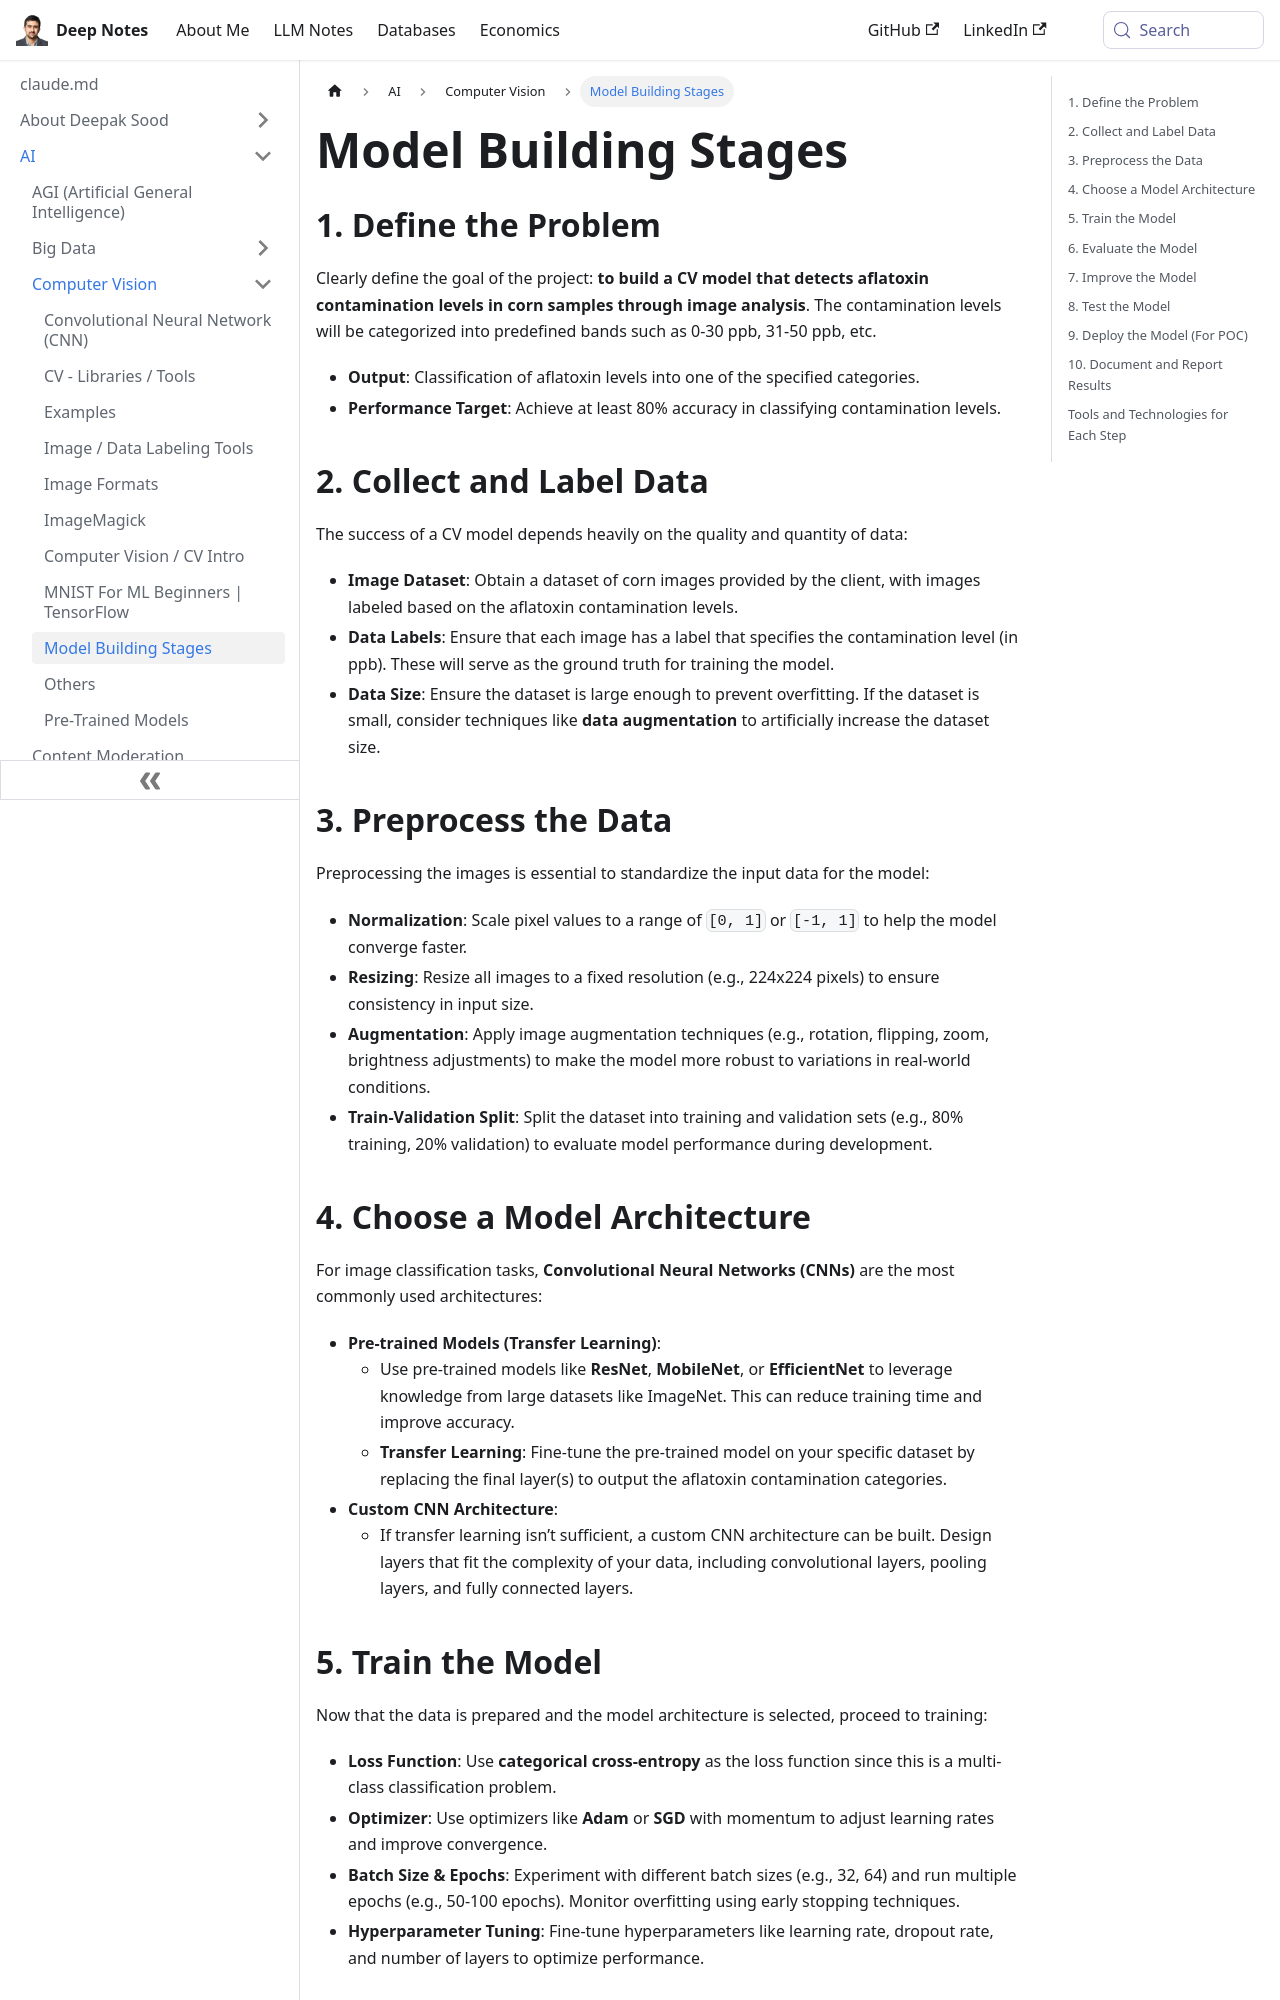

repository: deepaksood619/deepaksood619.github.io · page: ai/computer-vision-cv/model-building-stages/index.html · generator: docusaurus

---
slug: /ai/computer-vision-cv/model-building-stages
title: Model Building Stages
description: Learn the essential stages of model building for detecting aflatoxin in corn images, from problem definition to data collection and labeling.
created: 2024-09-17
updated: 2024-09-17
---
## 1. Define the Problem

Clearly define the goal of the project: **to build a CV model that detects aflatoxin contamination levels in corn samples through image analysis**. The contamination levels will be categorized into predefined bands such as 0-30 ppb, 31-50 ppb, etc.

- **Output**: Classification of aflatoxin levels into one of the specified categories.
- **Performance Target**: Achieve at least 80% accuracy in classifying contamination levels.

## 2. Collect and Label Data

The success of a CV model depends heavily on the quality and quantity of data:

- **Image Dataset**: Obtain a dataset of corn images provided by the client, with images labeled based on the aflatoxin contamination levels.
- **Data Labels**: Ensure that each image has a label that specifies the contamination level (in ppb). These will serve as the ground truth for training the model.
- **Data Size**: Ensure the dataset is large enough to prevent overfitting. If the dataset is small, consider techniques like **data augmentation** to artificially increase the dataset size.

## 3. Preprocess the Data

Preprocessing the images is essential to standardize the input data for the model:

- **Normalization**: Scale pixel values to a range of `[0, 1]` or `[-1, 1]` to help the model converge faster.
- **Resizing**: Resize all images to a fixed resolution (e.g., 224x224 pixels) to ensure consistency in input size.
- **Augmentation**: Apply image augmentation techniques (e.g., rotation, flipping, zoom, brightness adjustments) to make the model more robust to variations in real-world conditions.
- **Train-Validation Split**: Split the dataset into training and validation sets (e.g., 80% training, 20% validation) to evaluate model performance during development.

## 4. Choose a Model Architecture

For image classification tasks, **Convolutional Neural Networks (CNNs)** are the most commonly used architectures:

- **Pre-trained Models (Transfer Learning)**:
    - Use pre-trained models like **ResNet**, **MobileNet**, or **EfficientNet** to leverage knowledge from large datasets like ImageNet. This can reduce training time and improve accuracy.
    - **Transfer Learning**: Fine-tune the pre-trained model on your specific dataset by replacing the final layer(s) to output the aflatoxin contamination categories.
- **Custom CNN Architecture**:
    - If transfer learning isn’t sufficient, a custom CNN architecture can be built. Design layers that fit the complexity of your data, including convolutional layers, pooling layers, and fully connected layers.
